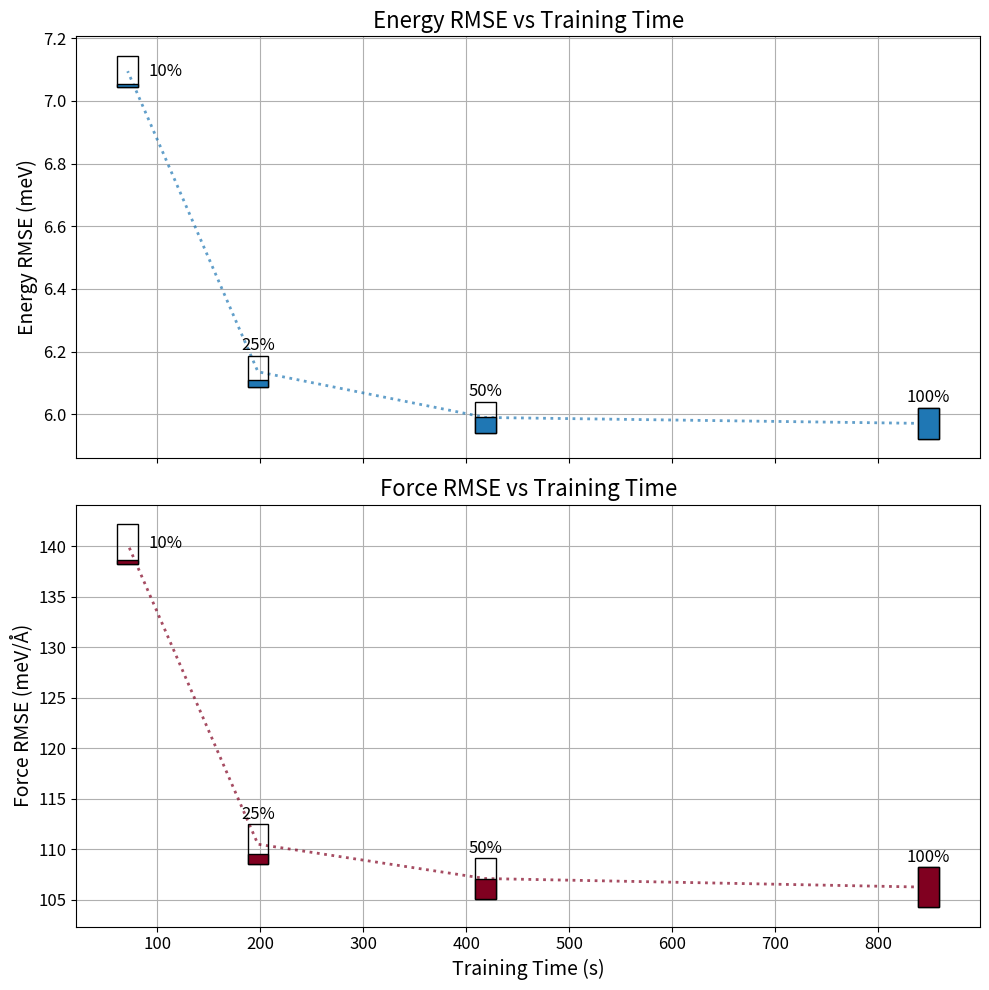

This chart was generated by the following Python code:
import matplotlib.pyplot as plt
import matplotlib.patches as mpatches
import pandas as pd

# Data
df = pd.DataFrame({
    "Fraction of Training Data (%)": [100, 50, 25, 10],
    "Training Time (s)": [848.876, 418.643, 197.748, 71.251],
    "Energy RMSE (meV)": [5.9711, 5.9903, 6.1360, 7.0945],
    "Force RMSE (meV/Å)": [106.2462, 107.1032, 110.5010, 140.2544]
})

training_time = df["Training Time (s)"]
energy_rmse = df["Energy RMSE (meV)"]
force_rmse = df["Force RMSE (meV/Å)"]
fractions = df["Fraction of Training Data (%)"]

# Constants
marker_width = 20
energy_marker_height = 0.1
force_marker_height = 4.0
blue_color = '#1f77b4'
red_color = '#800020'

# Create subplots
fig, (ax1, ax2) = plt.subplots(2, 1, figsize=(10, 10), sharex=True)

# Dotted line plots
ax1.plot(training_time, energy_rmse, color=blue_color, alpha=0.7, linewidth=2, linestyle='dotted')
ax2.plot(training_time, force_rmse, color=red_color, alpha=0.7, linewidth=2, linestyle='dotted')

# Plot Energy RMSE
for i in range(len(df)):
    x = training_time[i]
    y = energy_rmse[i]
    frac = fractions[i] / 100

    full_rect = mpatches.Rectangle((x - marker_width / 2, y - energy_marker_height / 2),
                                   marker_width, energy_marker_height,
                                   facecolor='none', edgecolor='black', zorder=3)
    filled_rect = mpatches.Rectangle((x - marker_width / 2, y - energy_marker_height / 2),
                                     marker_width, energy_marker_height * frac,
                                     facecolor=blue_color, edgecolor='black', zorder=3)
    ax1.add_patch(full_rect)
    ax1.add_patch(filled_rect)

    # Add label
    if fractions[i] in [25, 50, 100]:
        ax1.text(x, y + 0.07, f"{int(fractions[i])}%", ha='center', fontsize=12, color='black')
    else:
        ax1.text(x + marker_width / 2 + 10, y, f"{int(fractions[i])}%", va='center', fontsize=12, color='black')

ax1.set_ylabel("Energy RMSE (meV)", color='black', fontsize=14)
ax1.tick_params(axis='y', labelcolor='black', labelsize=12)
ax1.set_title("Energy RMSE vs Training Time", fontsize=16)
ax1.grid(True)

# Plot Force RMSE
for i in range(len(df)):
    x = training_time[i]
    y = force_rmse[i]
    frac = fractions[i] / 100

    full_rect = mpatches.Rectangle((x - marker_width / 2, y - force_marker_height / 2),
                                   marker_width, force_marker_height,
                                   facecolor='none', edgecolor='black', zorder=3)
    filled_rect = mpatches.Rectangle((x - marker_width / 2, y - force_marker_height / 2),
                                     marker_width, force_marker_height * frac,
                                     facecolor=red_color, edgecolor='black', zorder=3)
    ax2.add_patch(full_rect)
    ax2.add_patch(filled_rect)

    # Add label
    if fractions[i] in [25, 50, 100]:
        ax2.text(x, y + 2.5, f"{int(fractions[i])}%", ha='center', fontsize=12, color='black')
    else:
        ax2.text(x + marker_width / 2 + 10, y, f"{int(fractions[i])}%", va='center', fontsize=12, color='black')

ax2.set_xlabel("Training Time (s)", fontsize=14)
ax2.set_ylabel("Force RMSE (meV/Å)", color='black', fontsize=14)
ax2.tick_params(axis='y', labelcolor='black', labelsize=12)
ax2.tick_params(axis='x', labelsize=12)
ax2.set_title("Force RMSE vs Training Time", fontsize=16)
ax2.grid(True)

plt.tight_layout()
plt.savefig('rmse_vs_training_time_dotted.png', dpi=300, bbox_inches='tight')
plt.show()
